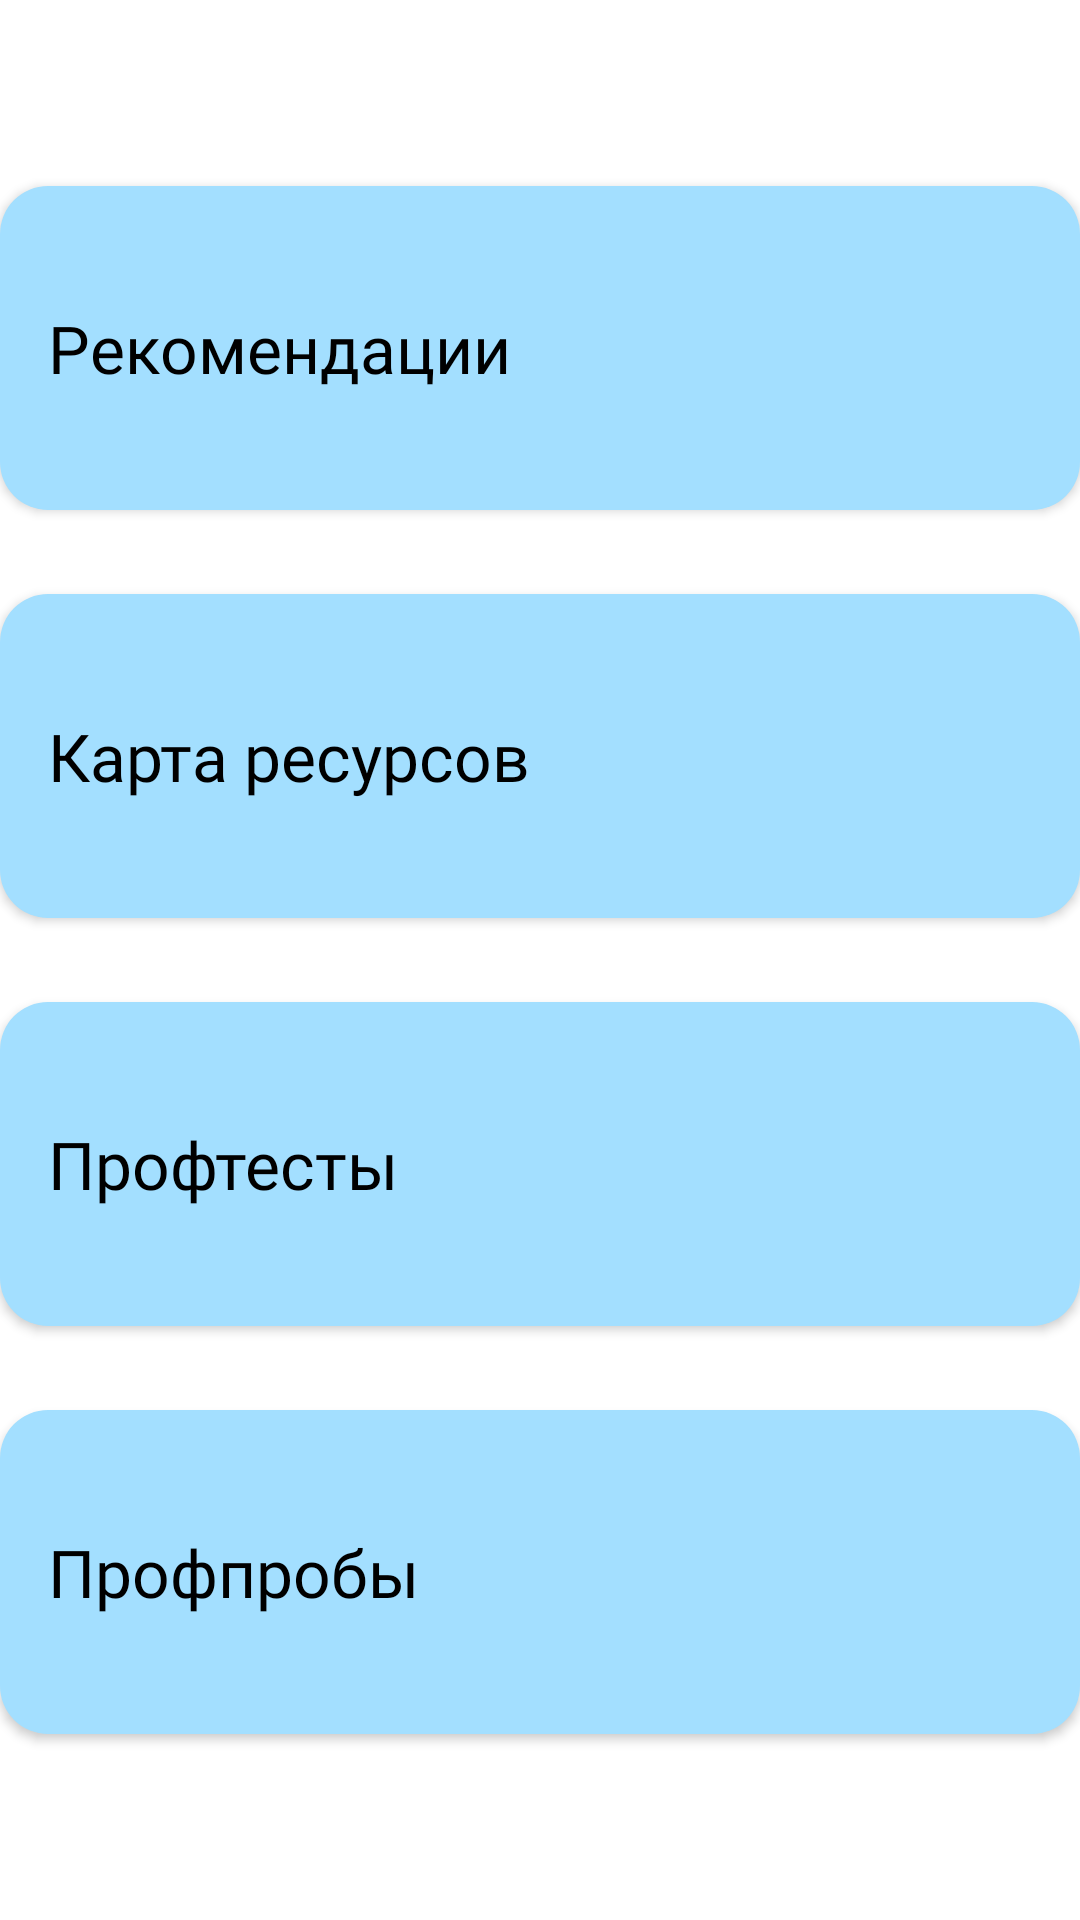

Here is an Android app screen rendered from its layout file. Give the layout XML and the strings, colors and styles it references.
<!-- AndroidManifest.xml: application theme Theme.MaterialComponents.Light.NoActionBar -->
<!-- res/layout/fragment_guide.xml -->
<?xml version="1.0" encoding="utf-8"?>
<androidx.constraintlayout.widget.ConstraintLayout
    xmlns:android="http://schemas.android.com/apk/res/android"
    xmlns:app="http://schemas.android.com/apk/res-auto"
    xmlns:tools="http://schemas.android.com/tools"
    android:layout_width="match_parent"
    android:layout_height="match_parent"
    android:paddingTop="@dimen/BotNavBarHeight"
    android:paddingBottom="@dimen/BotNavBarHeight"
    android:layout_margin="40dp"
    tools:context=".ui.guide.GuideFragment">

    <com.google.android.material.button.MaterialButton
        android:id="@+id/recom_btn"
        android:layout_width="match_parent"
        android:layout_height="120dp"
        android:fontFamily="@font/montserrat"
        android:gravity="left|center_vertical"
        android:text="Рекомендации"
        android:textAppearance="@style/TextAppearance.AppCompat.Large"
        android:textColor="#000000"
        app:backgroundTint="@color/light_blue_half"
        app:cornerRadius="16dp"
        app:elevation="24dp"
        app:layout_constraintEnd_toEndOf="parent"
        app:layout_constraintStart_toStartOf="parent"
        app:layout_constraintTop_toTopOf="parent" />

    <com.google.android.material.button.MaterialButton
        android:id="@+id/map_btn"
        android:layout_width="match_parent"
        android:layout_height="120dp"
        android:layout_marginTop="16dp"
        android:fontFamily="@font/montserrat"
        android:gravity="left|center_vertical"
        android:text="Карта ресурсов"
        android:textAppearance="@style/TextAppearance.AppCompat.Large"
        android:textColor="#000000"
        app:backgroundTint="@color/light_blue_half"
        app:cornerRadius="16dp"
        app:elevation="24dp"
        app:layout_constraintEnd_toEndOf="parent"
        app:layout_constraintStart_toStartOf="parent"
        app:layout_constraintTop_toBottomOf="@+id/recom_btn" />

    <com.google.android.material.button.MaterialButton
        android:id="@+id/proftests_btn"
        android:layout_width="match_parent"
        android:layout_height="120dp"
        android:layout_marginTop="16dp"
        android:fontFamily="@font/montserrat"
        android:gravity="left|center_vertical"
        android:text="Профтесты"
        android:textAppearance="@style/TextAppearance.AppCompat.Large"
        android:textColor="#000000"
        android:textFontWeight="400"
        app:backgroundTint="@color/light_blue_half"
        app:cornerRadius="16dp"
        app:elevation="24dp"
        app:layout_constraintEnd_toEndOf="parent"
        app:layout_constraintStart_toStartOf="parent"
        app:layout_constraintTop_toBottomOf="@+id/map_btn" />

    <com.google.android.material.button.MaterialButton
        android:id="@+id/profprobs_btn"
        android:layout_width="match_parent"
        android:layout_height="120dp"
        android:layout_marginTop="16dp"
        android:fontFamily="@font/montserrat"
        android:gravity="left|center_vertical"
        android:text="Профпробы"
        android:textAppearance="@style/TextAppearance.AppCompat.Large"
        android:textColor="#000000"
        android:textFontWeight="400"
        app:backgroundTint="@color/light_blue_half"
        app:cornerRadius="16dp"
        app:elevation="24dp"
        app:layout_constraintEnd_toEndOf="parent"
        app:layout_constraintStart_toStartOf="parent"
        app:layout_constraintTop_toBottomOf="@+id/proftests_btn" />
</androidx.constraintlayout.widget.ConstraintLayout>
<!-- resources referenced by this layout -->
<resources>
  <color name="light_blue_half">#A3DFFF</color>
  <dimen name="BotNavBarHeight">56dp</dimen>
</resources>
